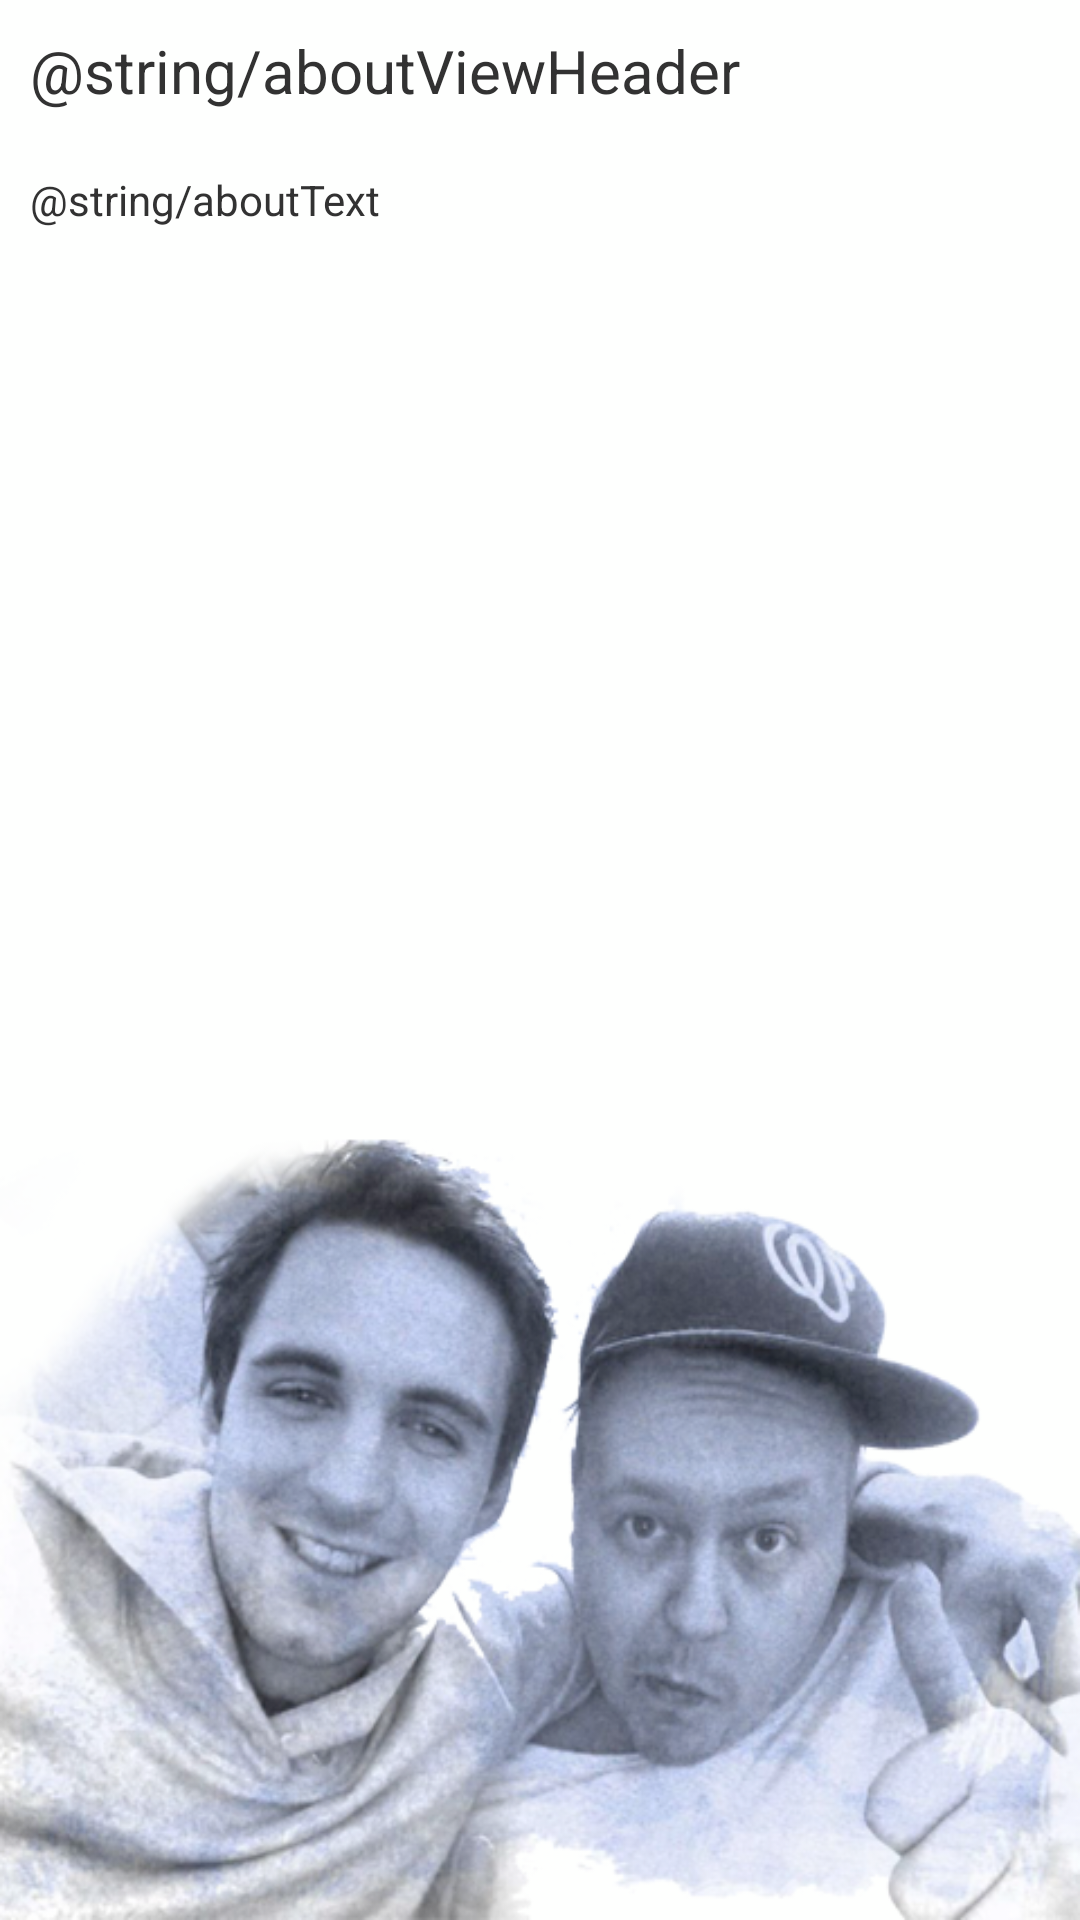

Write the Android layout XML for this screen, with the resource values it uses.
<!-- AndroidManifest.xml: application theme AppTheme -->
<!-- res/layout/about_view.xml -->
<?xml version="1.0" encoding="utf-8"?>
<LinearLayout xmlns:android="http://schemas.android.com/apk/res/android"
    android:layout_width="match_parent"
    android:layout_height="match_parent"
    android:orientation="vertical"
    android:padding="10dp"
    android:background="@drawable/about_bg">
    
    <TextView 
        android:layout_width="wrap_content"
        android:layout_height="wrap_content"
        android:layout_marginBottom="20dp" 
        android:textSize="20sp"
        android:text="@string/aboutViewHeader" />
    
	<TextView
	    android:layout_width="fill_parent"
	    android:layout_height="wrap_content"
		android:text="@string/aboutText" />
    
</LinearLayout>
<!-- resources referenced by this layout -->
<resources>
  <!-- drawable about_bg: png bitmap (drawable-hdpi, 213446 bytes) -->
  <string name="aboutText">
         Hangman er et lett spill. Prøv å ikke få Psy hengt ved å gjette riktig ord, bokstav for bokstav. Klarer du det ikke dør Psy. Din morder. Appen er laget av Kristofer Selbekk &amp; Hans Petter Naumann.
      </string>
  <string name="aboutViewHeader">Om hangman style</string>
  <style name="AppTheme" parent="AppBaseTheme">
          
      </style>
  <style name="AppBaseTheme" parent="android:Theme.Light">
          
      </style>
</resources>
